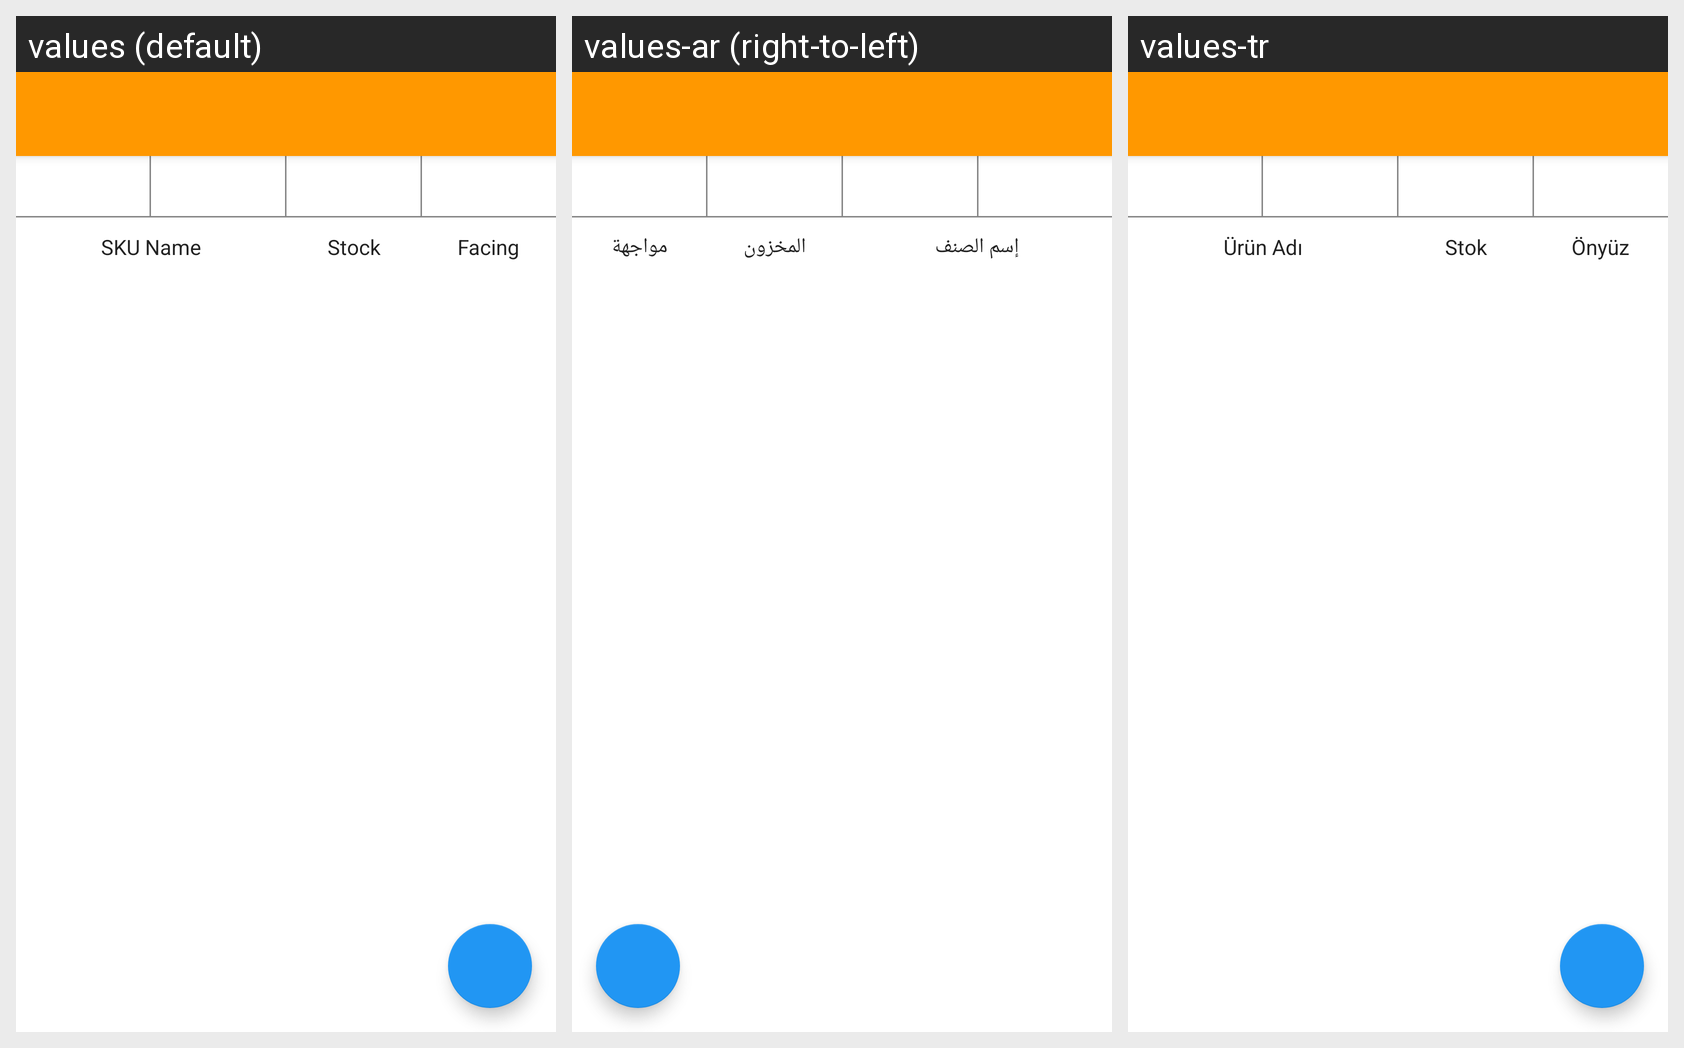

The same Android screen rendered under several of its app's locales, left to right. List the strings drawn on it with the default value and each locale's translation.
Android screen res/layout/activity_stock_facing.xml rendered under 3 locales, left to right: values (default), values-ar (right-to-left), values-tr. Device: Nexus 5 (rendered at 1080×1920; each locale shown at half size, 540×960, under a caption strip naming it); theme AppTheme.
Strings drawn on this screen, with the default value and each locale's value (text and hints the layout hard-codes, and strings that could not be matched under every locale, appear in the picture but are not listed):

stock_facing_sku_name
  values: SKU Name
  values-ar: إسم الصنف
  values-tr: Ürün Adı

stock_facing_stock
  values: Stock
  values-ar: المخزون
  values-tr: Stok

stock_facing_faceup
  values: Facing
  values-ar: مواجهة
  values-tr: Önyüz
